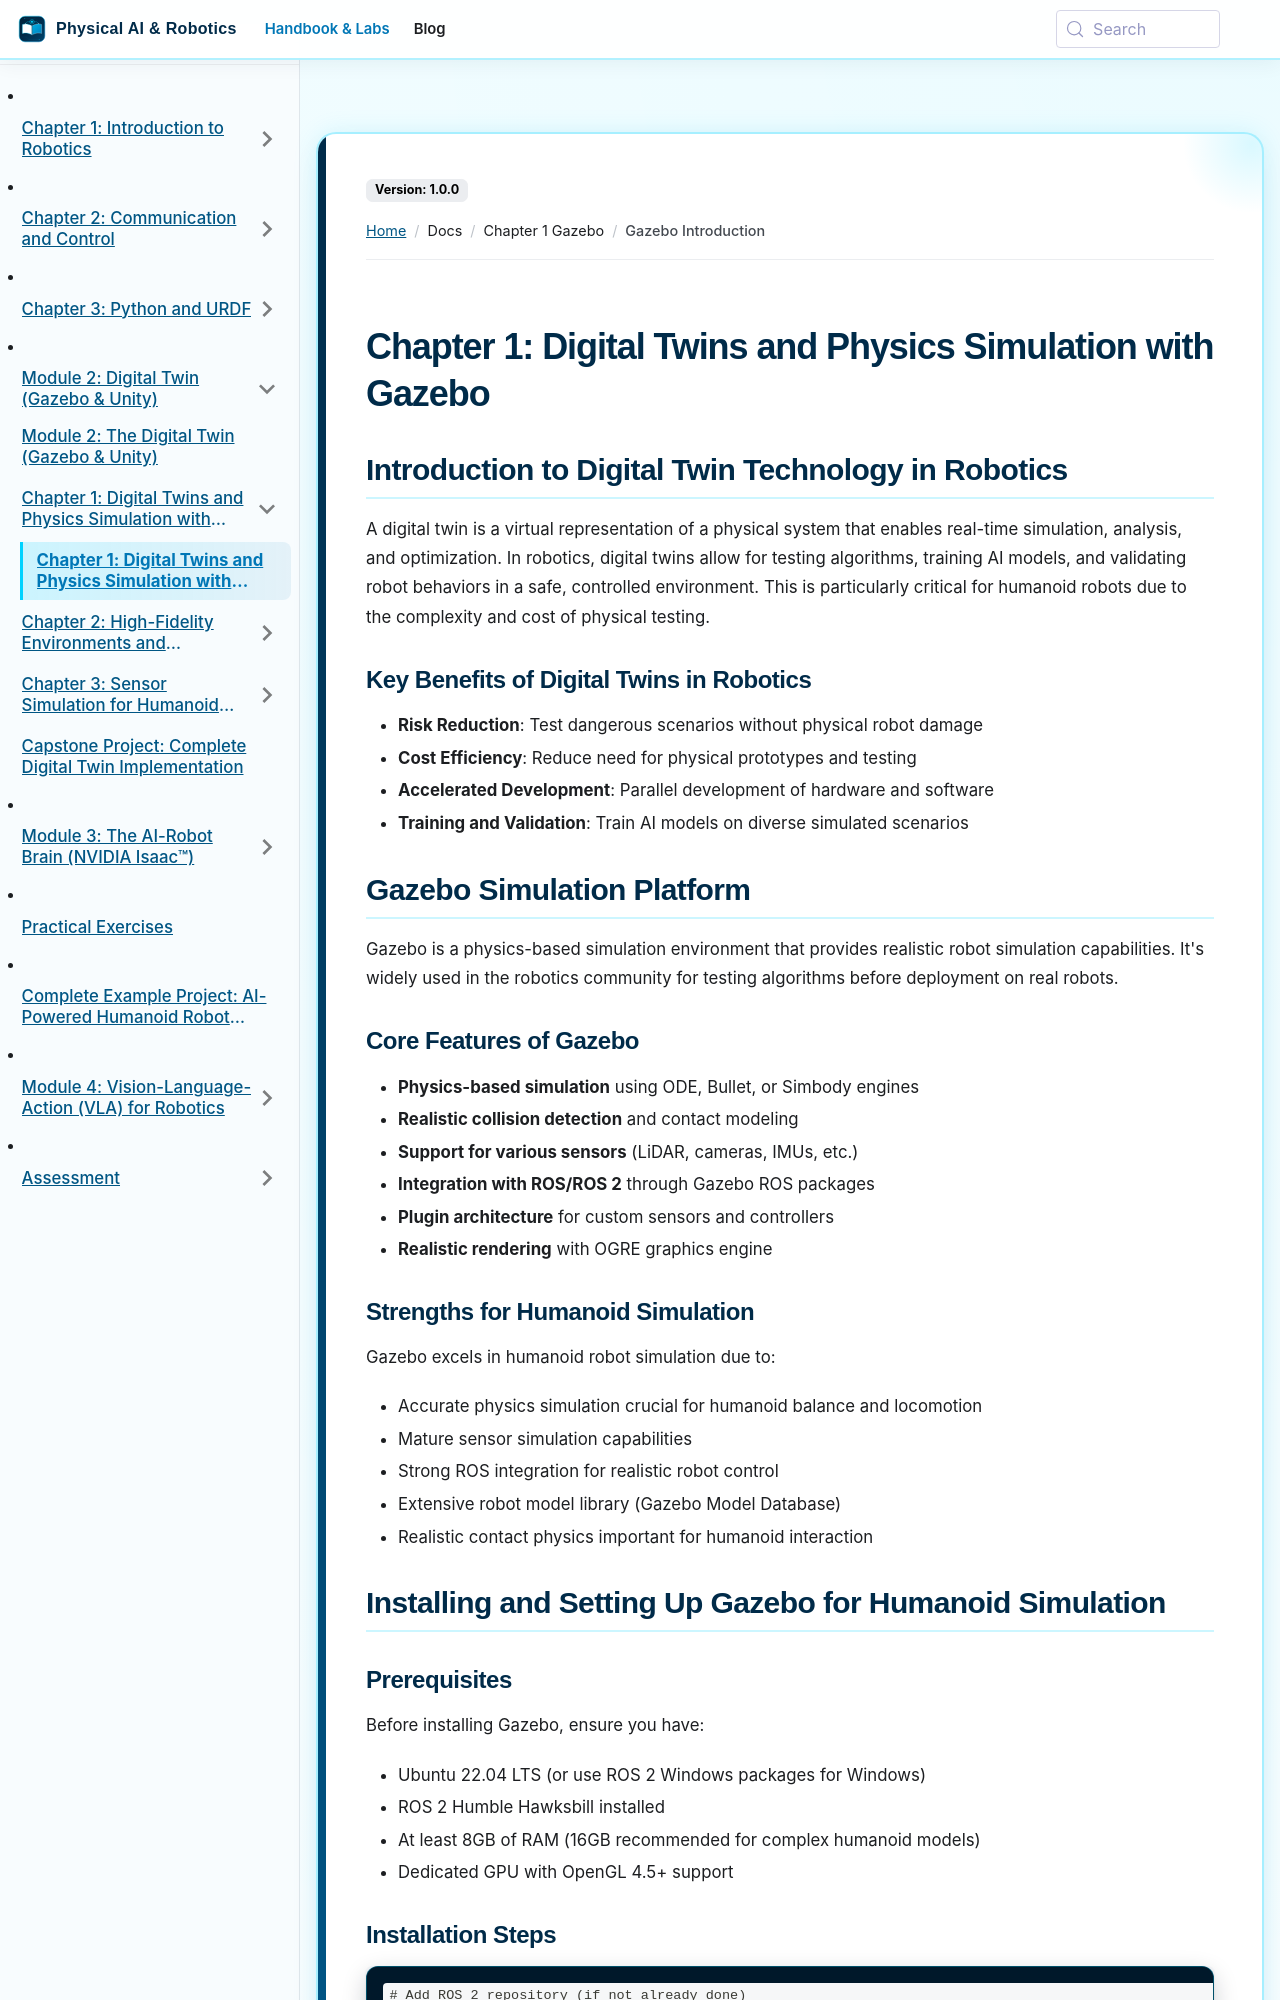

repository: SainBux-HadiSeelro/agentic-humanoid-robotics-book · page: docs/chapter-1-gazebo/gazebo-introduction.html · generator: docusaurus

---
sidebar_position: 2
---

# Chapter 1: Digital Twins and Physics Simulation with Gazebo

## Introduction to Digital Twin Technology in Robotics

A digital twin is a virtual representation of a physical system that enables real-time simulation, analysis, and optimization. In robotics, digital twins allow for testing algorithms, training AI models, and validating robot behaviors in a safe, controlled environment. This is particularly critical for humanoid robots due to the complexity and cost of physical testing.

### Key Benefits of Digital Twins in Robotics

- **Risk Reduction**: Test dangerous scenarios without physical robot damage
- **Cost Efficiency**: Reduce need for physical prototypes and testing
- **Accelerated Development**: Parallel development of hardware and software
- **Training and Validation**: Train AI models on diverse simulated scenarios

## Gazebo Simulation Platform

Gazebo is a physics-based simulation environment that provides realistic robot simulation capabilities. It's widely used in the robotics community for testing algorithms before deployment on real robots.

### Core Features of Gazebo

- **Physics-based simulation** using ODE, Bullet, or Simbody engines
- **Realistic collision detection** and contact modeling
- **Support for various sensors** (LiDAR, cameras, IMUs, etc.)
- **Integration with ROS/ROS 2** through Gazebo ROS packages
- **Plugin architecture** for custom sensors and controllers
- **Realistic rendering** with OGRE graphics engine

### Strengths for Humanoid Simulation

Gazebo excels in humanoid robot simulation due to:
- Accurate physics simulation crucial for humanoid balance and locomotion
- Mature sensor simulation capabilities
- Strong ROS integration for realistic robot control
- Extensive robot model library (Gazebo Model Database)
- Realistic contact physics important for humanoid interaction

## Installing and Setting Up Gazebo for Humanoid Simulation
